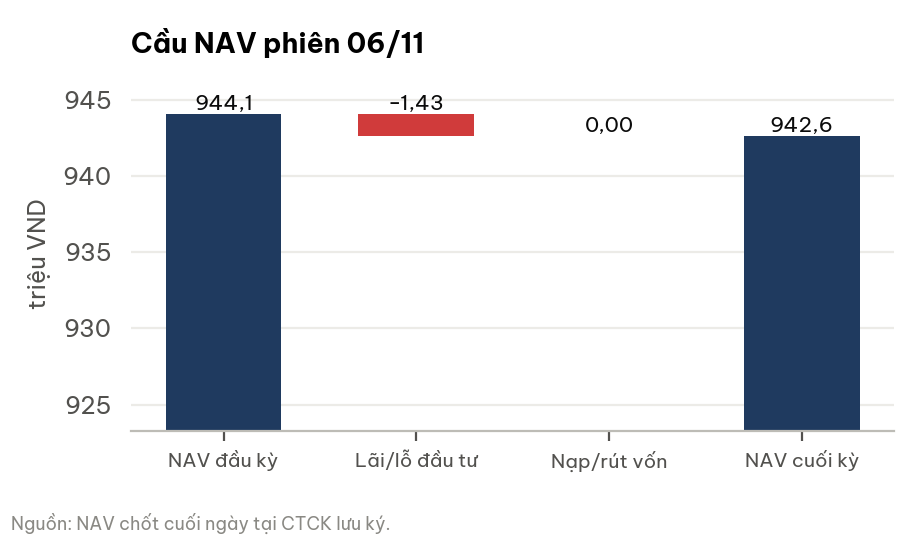

Source data for this figure (header and first rows):
buoc, vnd
NAV đầu kỳ, 944080965
Lãi/lỗ đầu tư, -1433028
Nạp/rút vốn, 0
NAV cuối kỳ, 942647937
